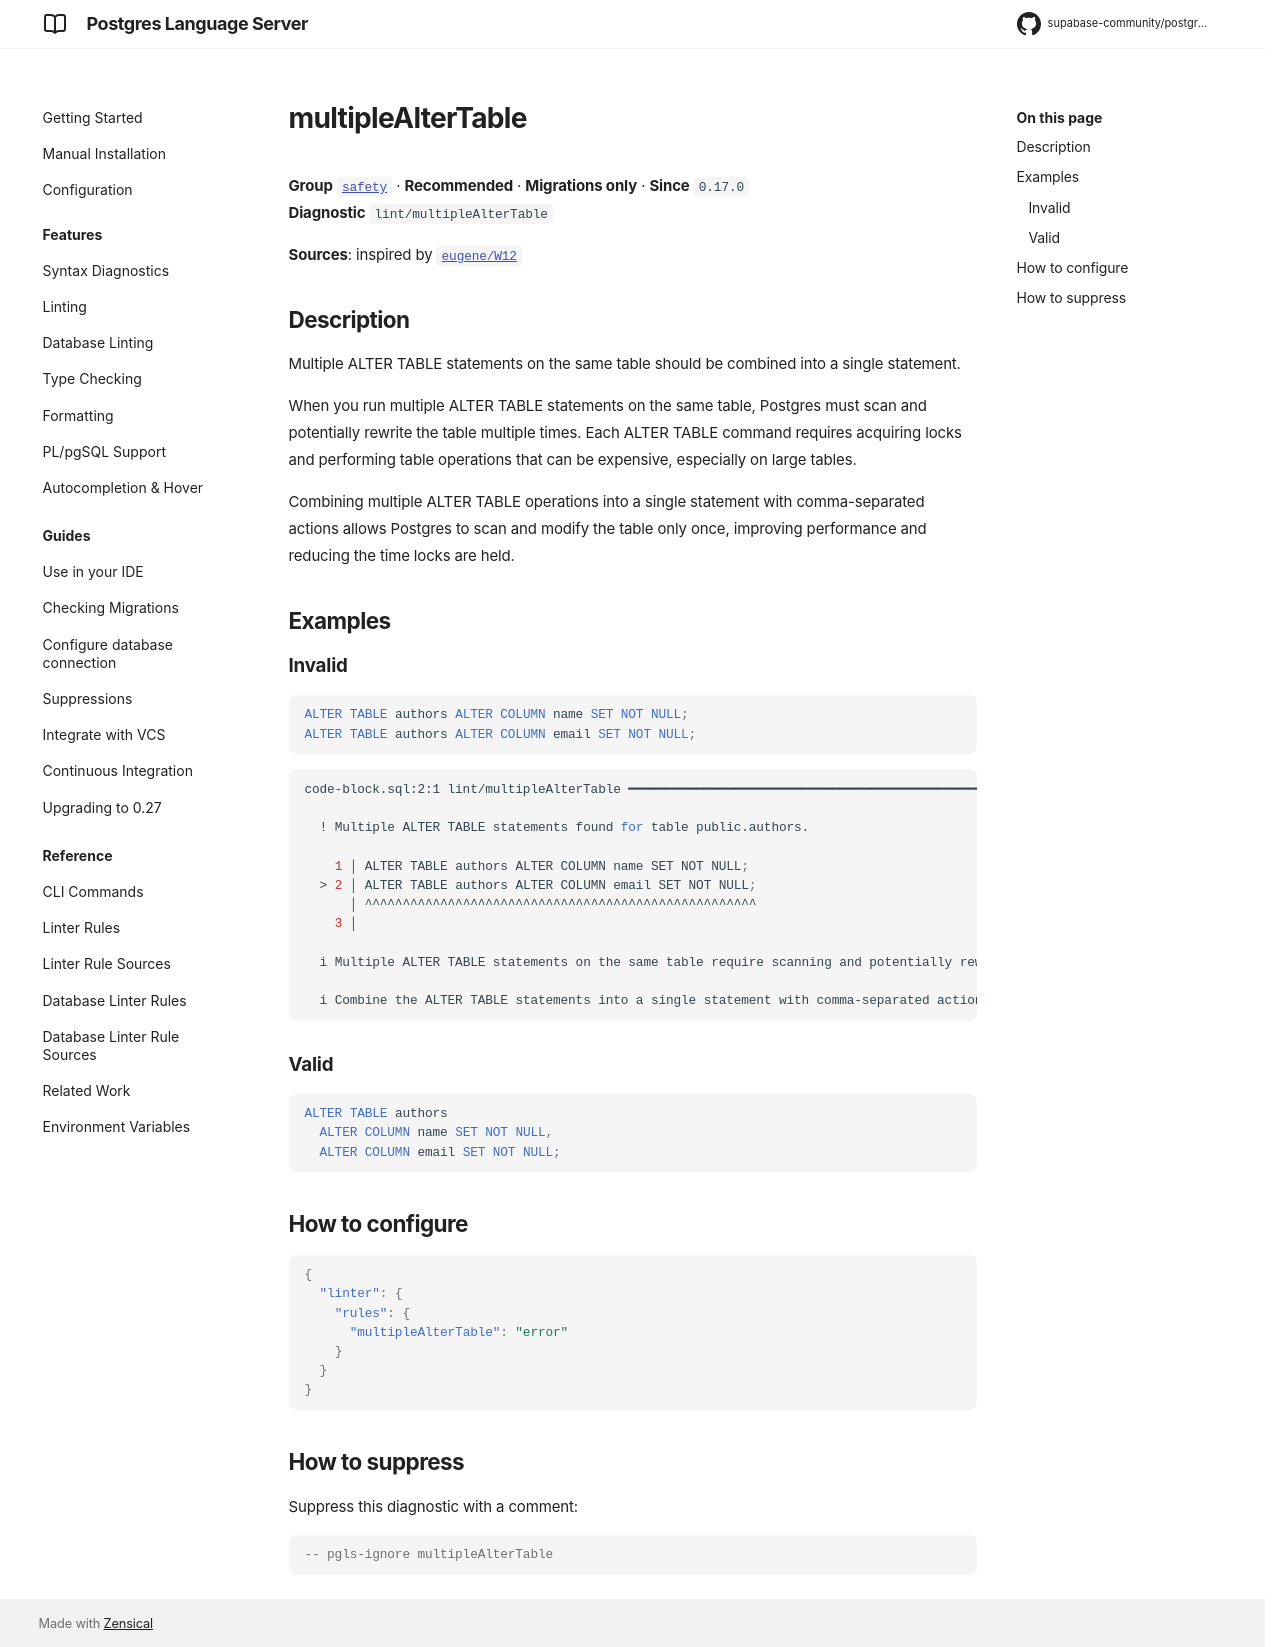

repository: supabase-community/postgres-language-server · page: 0.28.2/reference/rules/multiple-alter-table/index.html · generator: mkdocs

# multipleAlterTable

**Group** [`safety`](../rules.md#safety) · **Recommended** · **Migrations only** · **Since** `0.17.0`  
**Diagnostic** `lint/multipleAlterTable`

**Sources**: inspired by [`eugene/W12`](https://kaveland.no/eugene/hints/W12/index.html)

## Description
Multiple ALTER TABLE statements on the same table should be combined into a single statement.

When you run multiple ALTER TABLE statements on the same table, Postgres must scan and potentially
rewrite the table multiple times. Each ALTER TABLE command requires acquiring locks and performing
table operations that can be expensive, especially on large tables.

Combining multiple ALTER TABLE operations into a single statement with comma-separated actions
allows Postgres to scan and modify the table only once, improving performance and reducing
the time locks are held.

## Examples

### Invalid

```sql
ALTER TABLE authors ALTER COLUMN name SET NOT NULL;
ALTER TABLE authors ALTER COLUMN email SET NOT NULL;
```

```sh
code-block.sql:2:1 lint/multipleAlterTable ━━━━━━━━━━━━━━━━━━━━━━━━━━━━━━━━━━━━━━━━━━━━━━━━━━━━━━━━━

  ! Multiple ALTER TABLE statements found for table public.authors.
  
    1 │ ALTER TABLE authors ALTER COLUMN name SET NOT NULL;
  > 2 │ ALTER TABLE authors ALTER COLUMN email SET NOT NULL;
      │ ^^^^^^^^^^^^^^^^^^^^^^^^^^^^^^^^^^^^^^^^^^^^^^^^^^^^
    3 │ 
  
  i Multiple ALTER TABLE statements on the same table require scanning and potentially rewriting the table multiple times.
  
  i Combine the ALTER TABLE statements into a single statement with comma-separated actions to scan the table only once.
  

```

### Valid

```sql
ALTER TABLE authors
  ALTER COLUMN name SET NOT NULL,
  ALTER COLUMN email SET NOT NULL;
```

## How to configure
```json

{
  "linter": {
    "rules": {
      "multipleAlterTable": "error"
    }
  }
}

```
## How to suppress

Suppress this diagnostic with a comment:

```sql
-- pgls-ignore multipleAlterTable
```
